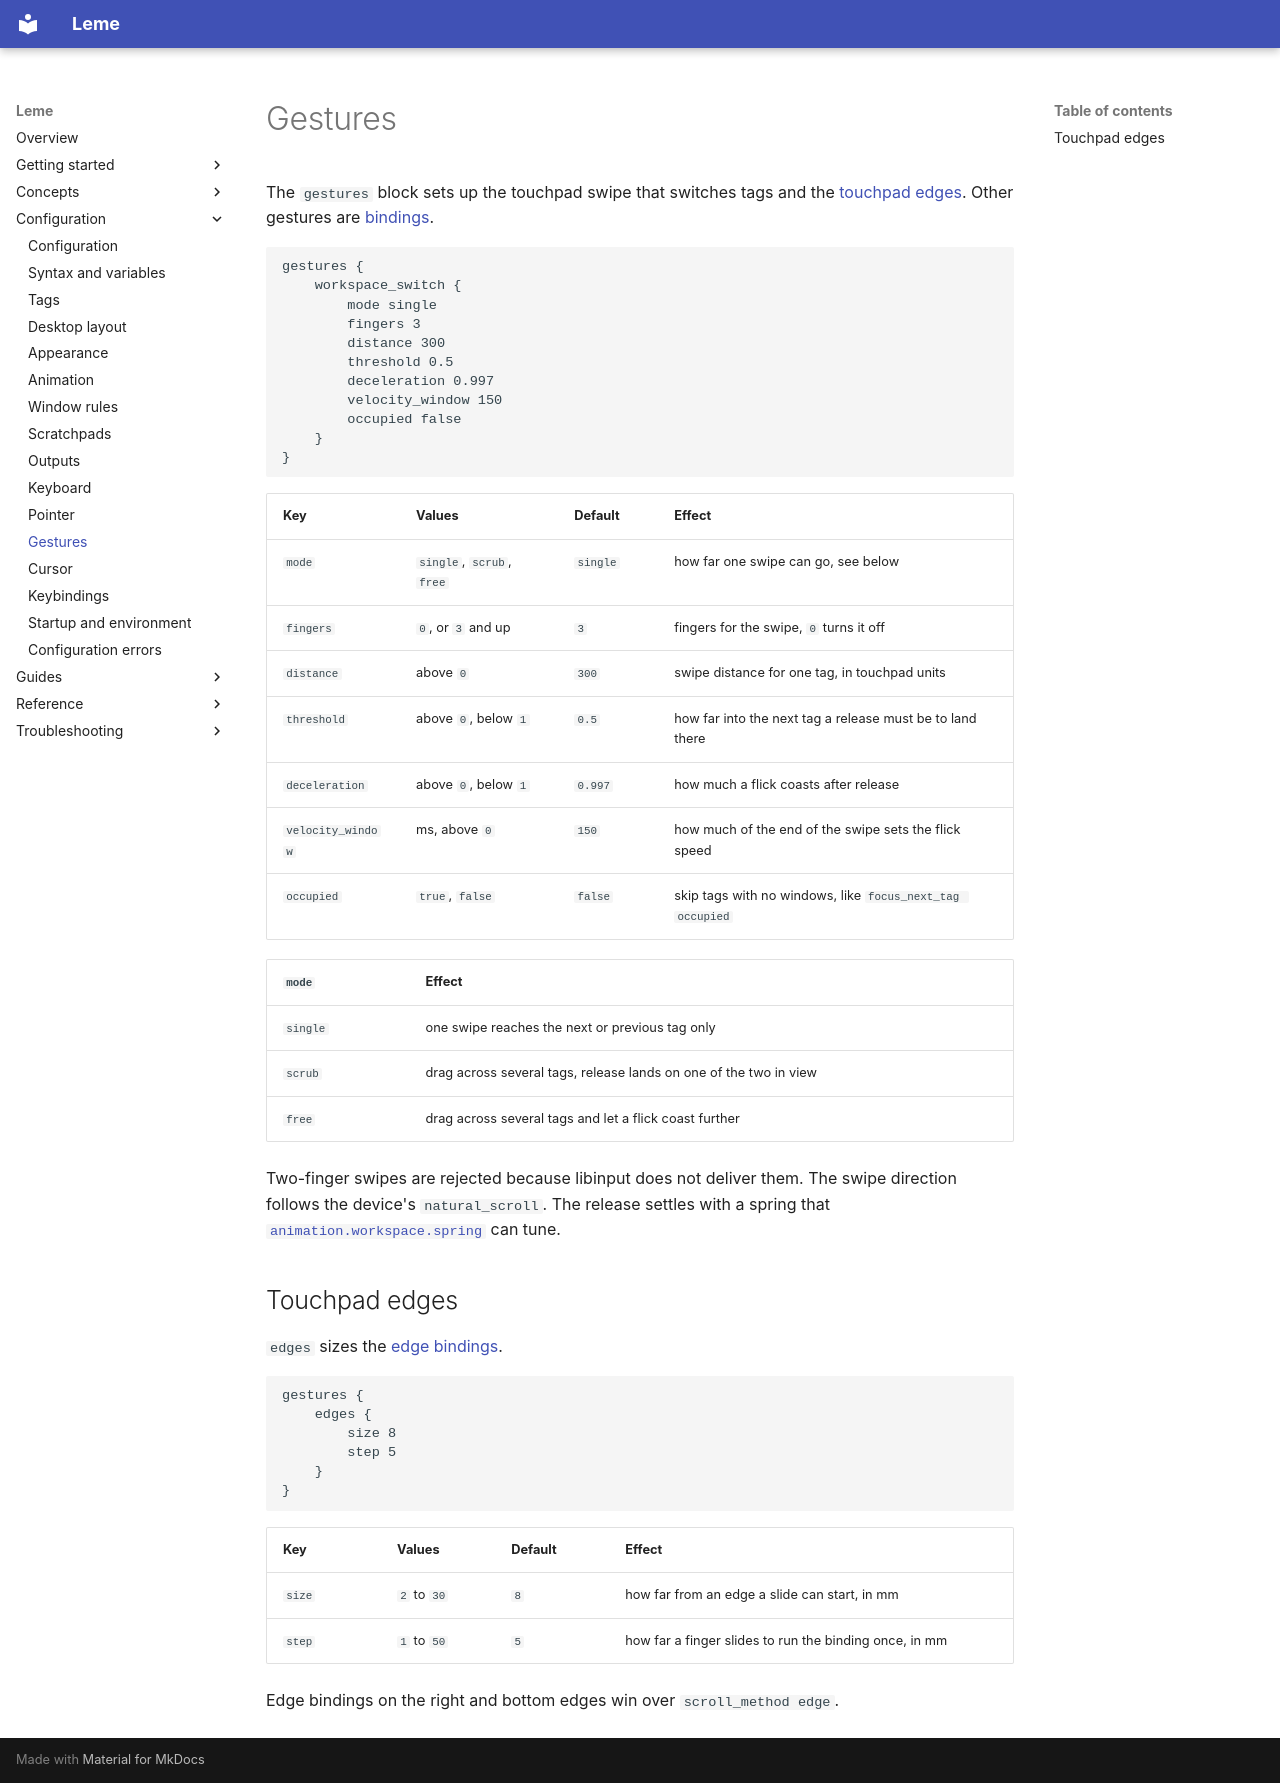

repository: ernestoCruz05/leme · page: configuration/gestures/index.html · generator: mkdocs

# Gestures

The `gestures` block sets up the touchpad swipe that switches tags and the
[touchpad edges](#touchpad-edges). Other gestures are
[bindings](keybindings.md#gestures).

```scfg
gestures {
    workspace_switch {
        mode single
        fingers 3
        distance 300
        threshold 0.5
        deceleration 0.997
        velocity_window 150
        occupied false
    }
}
```

| Key | Values | Default | Effect |
| --- | --- | --- | --- |
| `mode` | `single`, `scrub`, `free` | `single` | how far one swipe can go, see below |
| `fingers` | `0`, or `3` and up | `3` | fingers for the swipe, `0` turns it off |
| `distance` | above `0` | `300` | swipe distance for one tag, in touchpad units |
| `threshold` | above `0`, below `1` | `0.5` | how far into the next tag a release must be to land there |
| `deceleration` | above `0`, below `1` | `0.997` | how much a flick coasts after release |
| `velocity_window` | ms, above `0` | `150` | how much of the end of the swipe sets the flick speed |
| `occupied` | `true`, `false` | `false` | skip tags with no windows, like `focus_next_tag occupied` |

| `mode` | Effect |
| --- | --- |
| `single` | one swipe reaches the next or previous tag only |
| `scrub` | drag across several tags, release lands on one of the two in view |
| `free` | drag across several tags and let a flick coast further |

Two-finger swipes are rejected because libinput does not deliver them. The
swipe direction follows the device's `natural_scroll`. The release settles with
a spring that [`animation.workspace.spring`](animation.md#springs) can tune.

## Touchpad edges

`edges` sizes the [edge bindings](keybindings.md#touchpad-edges).

```scfg
gestures {
    edges {
        size 8
        step 5
    }
}
```

| Key | Values | Default | Effect |
| --- | --- | --- | --- |
| `size` | `2` to `30` | `8` | how far from an edge a slide can start, in mm |
| `step` | `1` to `50` | `5` | how far a finger slides to run the binding once, in mm |

Edge bindings on the right and bottom edges win over `scroll_method edge`.
